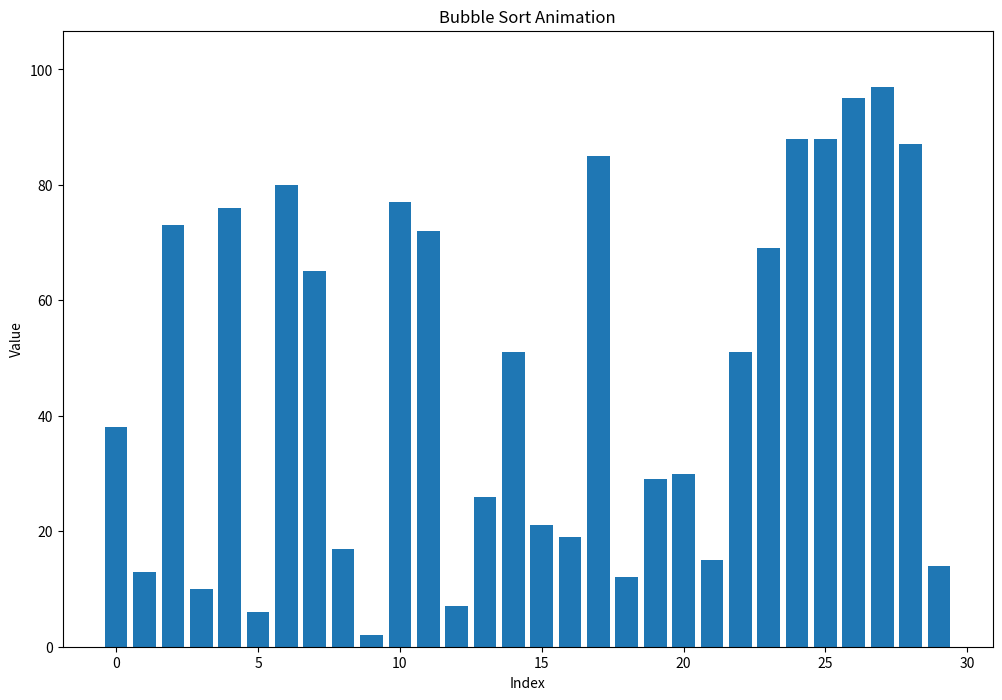

Write the Python code that produced this figure.
import numpy as np
import matplotlib.pyplot as plt
import matplotlib.animation as animation
# BUBBLE SORT (CAPTURE STATES)
def bubble_sort_states(arr):
    """Perform bubble sort but capture the array state after every swap."""
    a = arr.copy()
    n = len(a)
    states = [a.copy()]  # save initial state

    for i in range(n):
        swapped = False
        for j in range(0, n - i - 1):
            if a[j] > a[j + 1]:
                a[j], a[j + 1] = a[j + 1], a[j]
                states.append(a.copy())  # save after swap
                swapped = True
        if not swapped:  # optimized bubble sort
            break
    return states

# GENERATE RANDOM ARRAY 
np.random.seed(1)
n = 30
arr = np.random.randint(1, 100, size=n)
states = bubble_sort_states(arr)
print(f"Total Frames: {len(states)}")

# PLOT & ANIMATION 
fig, ax = plt.subplots(figsize=(12, 8))
bars = ax.bar(range(n), states[0])
ax.set_title("Bubble Sort Animation")
ax.set_xlabel("Index")
ax.set_ylabel("Value")
ax.set_ylim(0, max(arr) * 1.1)
# SPEED CONTROL VARIABLE 
speed = 200  # default speed (milliseconds)

def update(frame):
    """Update bar heights for animation frame."""
    for bar, height in zip(bars, states[frame]):
        bar.set_height(height)
    ax.set_title(f"Bubble Sort Animation — Step {frame}/{len(states)-1}")
    return bars
anim = animation.FuncAnimation(fig, update, frames=len(states), interval=speed)
plt.show()
